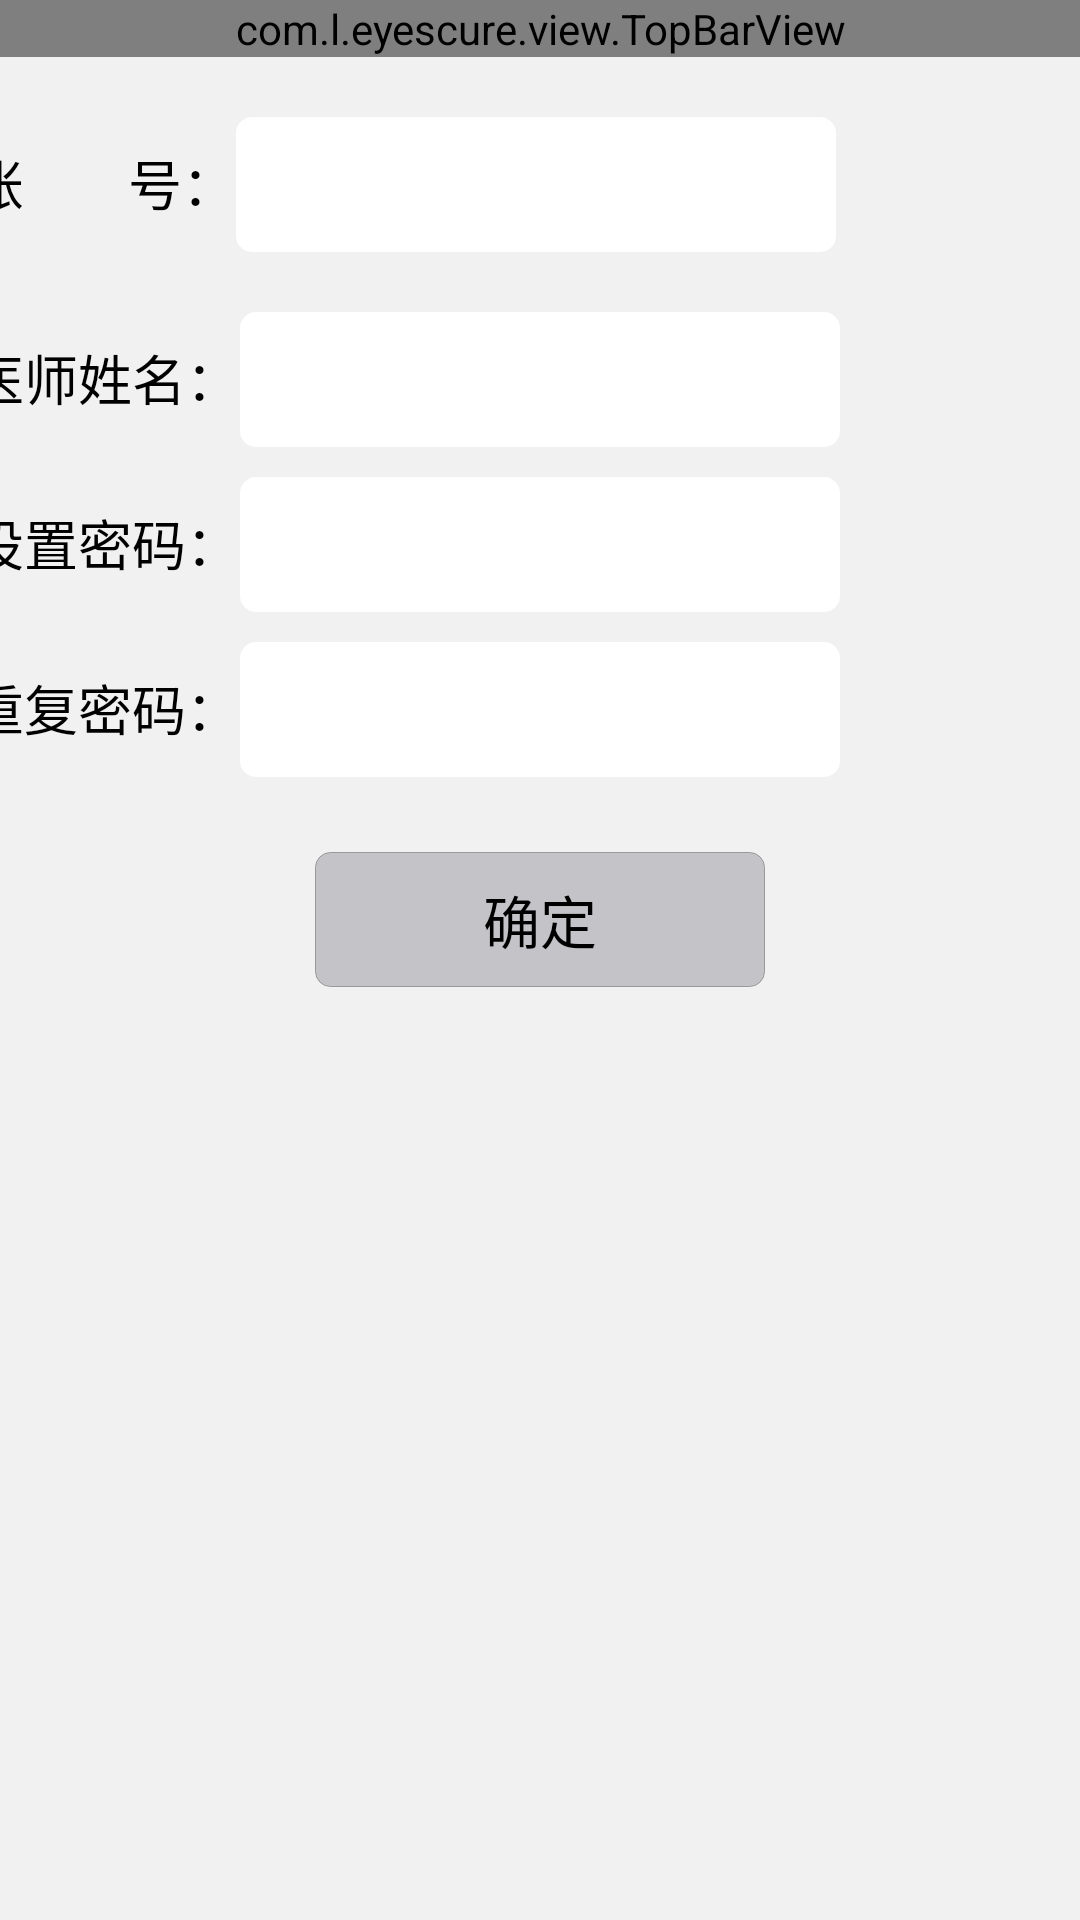

Produce the Android XML layout that renders to this screen, including the resource entries it uses.
<!-- AndroidManifest.xml: application theme android:Theme.NoTitleBar -->
<!-- res/layout/activity_addaccount.xml -->
<?xml version="1.0" encoding="utf-8"?>
<LinearLayout xmlns:android="http://schemas.android.com/apk/res/android"
    android:orientation="vertical" android:layout_width="match_parent"
    android:layout_height="match_parent"
    android:background="@color/main_bg">
    <com.l.eyescure.view.TopBarView
        android:id="@+id/add_account_view_top"
        android:layout_width="match_parent"
        android:layout_height="wrap_content"/>
    <LinearLayout
        android:id="@+id/ll_add"
        android:layout_width="380dp"
        android:layout_height="wrap_content"
        android:layout_gravity="center"
        android:orientation="vertical">
        <LinearLayout
            android:layout_width="match_parent"
            android:layout_height="wrap_content"
            android:layout_marginTop="20dp"
            android:focusable="true"
            android:focusableInTouchMode="true"
            android:orientation="horizontal"
            >
            <TextView
                android:layout_width="wrap_content"
                android:layout_height="wrap_content"
                android:textColor="@color/black"
                android:textSize="@dimen/text_medium_size"
                android:text="账        号："/>
            <EditText
                android:id="@+id/name_et"
                android:layout_width="200dp"
                android:layout_height="45dp"
                android:imeOptions="actionDone"
                android:inputType="text"
                android:background="@drawable/edit_bg_shape"/>
        </LinearLayout>

        <LinearLayout
            android:id="@+id/ll_add_name"
            android:layout_width="match_parent"
            android:layout_height="wrap_content"
            android:layout_marginTop="20dp"
            android:focusable="true"
            android:focusableInTouchMode="true"
            android:orientation="horizontal"
            >
            <TextView
                android:layout_width="wrap_content"
                android:layout_height="wrap_content"
                android:textColor="@color/black"
                android:textSize="@dimen/text_medium_size"
                android:text="医师姓名："/>
            <EditText
                android:id="@+id/et_user_nick"
                android:layout_width="200dp"
                android:layout_height="45dp"
                android:imeOptions="actionDone"
                android:inputType="text"
                android:background="@drawable/edit_bg_shape"/>
        </LinearLayout>

        <LinearLayout
            android:layout_width="match_parent"
            android:layout_height="wrap_content"
            android:focusable="true"
            android:layout_marginTop="10dp"
            android:focusableInTouchMode="true"
            android:orientation="horizontal"
            >
            <TextView
                android:id="@+id/tv_change_pwd"
                android:layout_width="wrap_content"
                android:layout_height="wrap_content"
                android:textColor="@color/black"
                android:textSize="@dimen/text_medium_size"
                android:text="设置密码："/>
            <EditText
                android:id="@+id/new_pwd_et"
                android:layout_width="200dp"
                android:layout_height="45dp"
                android:imeOptions="actionDone"
                android:inputType="textPassword"
                android:maxLines="1"
                android:singleLine="true"
                android:background="@drawable/edit_bg_shape"/>

            <CheckBox
                android:id="@+id/add_acc_new_pwd_cb"
                android:layout_width="24dp"
                android:layout_height="15dp"
                android:layout_marginLeft="10dp"
                android:background="@drawable/cb_password"
                android:button="@null"
                android:checked="false"
                android:visibility="invisible"/>
        </LinearLayout>
        <LinearLayout
            android:layout_width="match_parent"
            android:layout_height="wrap_content"
            android:focusable="true"
            android:layout_marginTop="10dp"
            android:orientation="horizontal"
            android:focusableInTouchMode="true">
            <TextView
                android:layout_width="wrap_content"
                android:layout_height="wrap_content"
                android:textColor="@color/black"
                android:textSize="@dimen/text_medium_size"
                android:text="重复密码："/>
            <EditText
                android:id="@+id/new_pwd1_et"
                android:layout_width="200dp"
                android:layout_height="45dp"
                android:imeOptions="actionDone"
                android:inputType="textPassword"
                android:maxLines="1"
                android:singleLine="true"
                android:background="@drawable/edit_bg_shape"/>

            <CheckBox
                android:id="@+id/add_acc_new_pwd1_cb"
                android:layout_width="24dp"
                android:layout_height="15dp"
                android:layout_marginLeft="10dp"
                android:background="@drawable/cb_password"
                android:button="@null"
                android:checked="false"
                android:visibility="invisible"/>
        </LinearLayout>

    </LinearLayout>

    <Button
        android:layout_marginTop="25dp"
        android:layout_gravity="center"
        android:id="@+id/change_ok"
        android:layout_width="150dp"
        android:layout_height="45dp"
        android:text="确定"
        android:textSize="19sp"
        android:background="@drawable/login_btn1_bg"
        android:onClick="onClick"/>

</LinearLayout>
<!-- resources referenced by this layout -->
<resources>
  <color name="black">#000000</color>
  <color name="main_bg">#f1f1f1</color>
  <dimen name="text_medium_size">18sp</dimen>
  <!-- drawable cb_password (drawable) -->
  <?xml version="1.0" encoding="utf-8"?>
  <selector xmlns:android="http://schemas.android.com/apk/res/android">
      <item android:drawable="@mipmap/cb_password_p" android:state_checked="true" />
      <item android:drawable="@mipmap/cb_password_n" android:state_checked="false" />
  </selector>
  <!-- drawable edit_bg_shape (drawable) -->
  <?xml version="1.0" encoding="utf-8"?>
  <shape xmlns:android="http://schemas.android.com/apk/res/android"
      android:shape="rectangle" >
      
      <corners android:radius="5dp" />
      <padding android:left="5dp" />
      <solid android:color="@android:color/white" />
  	<stroke android:width="1px" android:color="@android:color/white" />
  </shape>
  <!-- drawable login_btn1_bg (drawable) -->
  <?xml version="1.0" encoding="utf-8"?>
  <selector xmlns:android="http://schemas.android.com/apk/res/android" >
      <item android:state_pressed="true">
          <shape >
              <corners android:radius="5dp"/>
              <solid android:color="#777777"/>
              <stroke
                  android:width="1px"
                  android:color="#999999" />
          </shape>
      </item>
      <item>
          <shape >
              <corners android:radius="5dp"/>
              <solid android:color="#c4c3c8"/>
              <stroke
                  android:width="1px"
                  android:color="#999999" />
          </shape>
      </item>
  
  </selector>
</resources>
